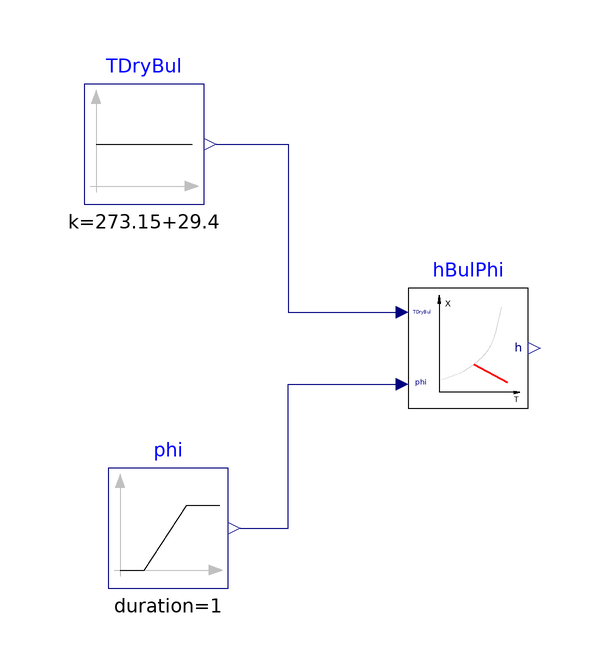

The component connection diagram of the Modelica model below, drawn from its own Placement and Line annotations.

model SpecificEnthalpy_TDryBulPhi
  "Model to test the specific enthalpy computation"
  Buildings.Controls.OBC.CDL.Psychrometrics.SpecificEnthalpy_TDryBulPhi hBulPhi
    "Model for specific enthalpy computation"
    annotation (Placement(transformation(extent={{-10,-10},{10,10}})));
  Buildings.Controls.OBC.CDL.Reals.Sources.Ramp phi(
    duration=1,
    height=1,
    offset=0.001)
    "Relative humidity"
    annotation (Placement(transformation(extent={{-60,-40},{-40,-20}})));
  Buildings.Controls.OBC.CDL.Reals.Sources.Constant TDryBul(
    k=273.15+29.4)
    "Dry bulb temperature"
    annotation (Placement(transformation(extent={{-64,24},{-44,44}})));

equation
  connect(TDryBul.y,hBulPhi.TDryBul)
    annotation (Line(points={{-42,34},{-30,34},{-30,6},{-12,6}},color={0,0,127}));
  connect(phi.y,hBulPhi.phi)
    annotation (Line(points={{-38,-30},{-30,-30},{-30,-6},{-12,-6}},color={0,0,127}));
  annotation (
    experiment(
      StopTime=1.0,
      Tolerance=1e-06),
    __Dymola_Commands(
      file="modelica://Buildings/Resources/Scripts/Dymola/Controls/OBC/CDL/Psychrometrics/Validation/SpecificEnthalpy_TDryBulPhi.mos" "Simulate and plot"),
    Documentation(
      info="<html>
<p>
This examples is a unit test for the specific enthalpy computation <a href=\"modelica://Buildings.Controls.OBC.CDL.Psychrometrics.SpecificEnthalpy_TDryBulPhi\">
Buildings.Controls.OBC.CDL.Psychrometrics.SpecificEnthalpy_TDryBulPhi</a>.
</p>
</html>",
      revisions="<html>
<ul>
<li>
September 29, 2020, by Michael Wetter:<br/>
Renamed model and updated for new input of the psychrometric blocks.<br/>
This is for
<a href=\"https://github.com/lbl-srg/modelica-buildings/issues/2139\">Buildings, issue 2139</a>
</li>
<li>
April 7, 2017 by Jianjun Hu:<br/>
First implementation.
</li>
</ul>
</html>"),
    Icon(
      graphics={
        Ellipse(
          lineColor={75,138,73},
          fillColor={255,255,255},
          fillPattern=FillPattern.Solid,
          extent={{-100,-100},{100,100}}),
        Polygon(
          lineColor={0,0,255},
          fillColor={75,138,73},
          pattern=LinePattern.None,
          fillPattern=FillPattern.Solid,
          points={{-36,60},{64,0},{-36,-60},{-36,60}})}));
end SpecificEnthalpy_TDryBulPhi;